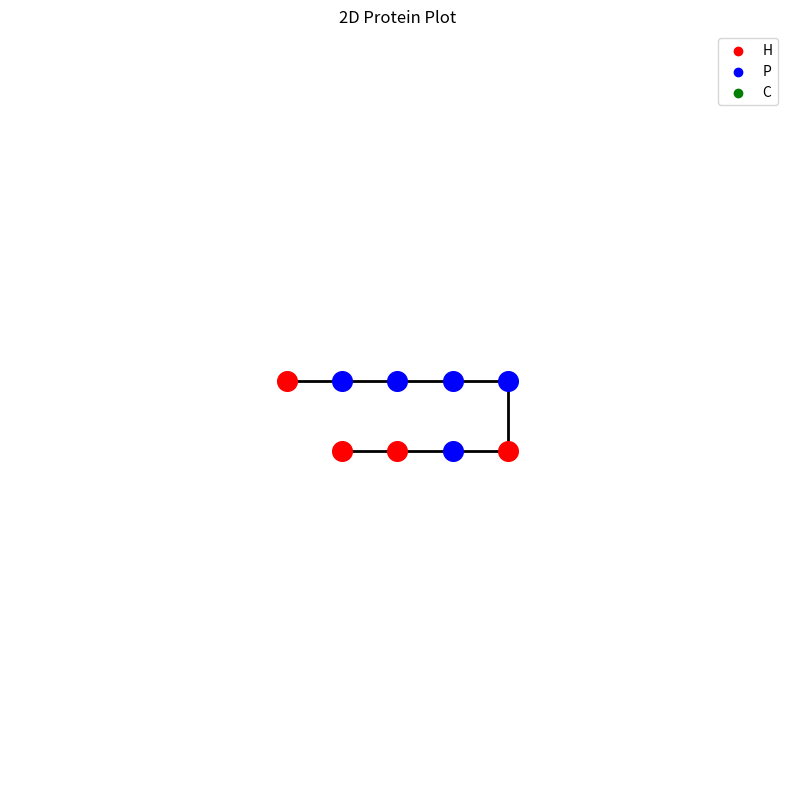

Write Python code to recreate this figure.
import csv
import matplotlib.pyplot as plt
import numpy as np

class Protein():
    def __init__(self, protein_sequence, function):
        self.protein_sequence = protein_sequence
        self._add_folding_structure(function)

    def _add_folding_structure(self, function):
        self.protein_structure = function(self.protein_sequence)

        self.protein_grid = Grid(self.protein_sequence, self.protein_structure)
        self.protein_rating = Rating(self.protein_sequence, self.protein_structure, self.protein_grid.grid)

    def output_csv(self):
        with open('output.csv', 'w', newline = '') as csvfile:
            writer = csv.writer(csvfile)
            writer.writerow(['amino', 'fold'])
            for amino, direction in zip(self.protein_sequence, self.protein_structure):
                writer.writerow([amino, direction])
            writer.writerow(['score', self.protein_rating.score])

class Grid():
    def __init__(self, protein_sequence, protein_structure):

        self.protein_sequence = protein_sequence
        self.protein_structure = protein_structure

        # Create 2D array with length 2 times sequence length plus 2 buffer
        self.grid_size = 2 * len(self.protein_sequence) + 2

        self._initialize_grid()
        self._add_structure_to_grid()

    def _initialize_grid(self):
        self.grid = []
        for _ in range(self.grid_size):
            column = []
            for _ in range(self.grid_size):
                column.append(0)
            self.grid.append(column)

    def _add_structure_to_grid(self):
        # Define starting point to be in center
        self.x_coord = self.grid_size // 2
        self.y_coord = self.grid_size // 2

        # Add points to grid
        for i in range(len(self.protein_sequence)):
            self.grid[self.y_coord][self.x_coord] = self.protein_sequence[i]
            self._update_position(self.protein_structure[i]) 

    def _update_position(self, direction):
        if direction == 1:
            self.x_coord += 1
        elif direction == -1:
            self.x_coord -= 1
        elif direction == 2:
            self.y_coord -= 1
        elif direction == -2:
            self.y_coord += 1
    
    def get_grid(self):
        for i in range(self.grid_size):
            print(self.grid[i])

class Rating():
    def __init__(self, protein_sequence, protein_structure, grid):
        self.protein_sequence = protein_sequence
        self.protein_structure = protein_structure
        self.grid = grid

        self.score = 0

        self._count_adjacent()
        self._correction_to_rating()

    def _count_adjacent(self):
        rows = len(self.grid)
        cols = len(self.grid[0])

        for row in range(rows):
            for col in range(cols):
                if col < cols - 1 and self.grid[row][col] == "C" and self.grid[row][col + 1] == "C":
                    self.score -= 5
                elif col < cols - 1 and (self.grid[row][col] in ["H", "C"]) and (self.grid[row][col + 1] in ["H", "C"]):
                    self.score -= 1
                if row < rows - 1 and self.grid[row][col] == "C" and self.grid[row + 1][col] == "C":
                    self.score -= 5
                elif row < rows - 1 and (self.grid[row][col] in ["H", "C"]) and (self.grid[row + 1][col] in ["H", "C"]):
                    self.score -= 1

    def _correction_to_rating(self):
        for i in range(1, len(self.protein_sequence)):
            current_amino = self.protein_sequence[i]
            previous_amino = self.protein_sequence[i - 1]

            if current_amino == "H":
                if previous_amino in ["H", "C"]:
                    self.score += 1

            elif current_amino == "C":
                if previous_amino == "H":
                    self.score += 1
                elif previous_amino == "C":
                    self.score += 5

    def get_rating(self):
        print(self.score)

class Plot():
    def __init__(self, protein: Protein):
        self.protein_sequence = protein.protein_sequence
        self.protein_structure = protein.protein_structure

        self._assign_coordinates()

    def _assign_coordinates(self):
        self.coordinates = []
        self.x_coord = 0 
        self.y_coord = 0

        for i in range(len(self.protein_sequence)):
            self.coordinates.append((self.x_coord, self.y_coord))
            self._update_position_plot(self.protein_structure[i])

    def _update_position_plot(self, direction):
        if direction == 1:
            self.x_coord += 1
        elif direction == -1:
            self.x_coord -= 1
        elif direction == 2:
            self.y_coord += 1
        elif direction == -2:
            self.y_coord -= 1
    
    def plot_structure(self):
        plt.figure(figsize = (10, 10))

        color_map = {'H' : 'red', 'P' : 'blue', 'C' : 'green'}

        x_coords = [x[0] for x in self.coordinates]
        y_coords = [y[1] for y in self.coordinates]
        
        x_min, x_max = min(x_coords), max(x_coords)
        y_min, y_max = min(y_coords), max(y_coords)

        # Set limits and distance between amino acids
        plt.xlim(x_min + 5, x_max + 5)
        plt.ylim(y_min + 5, y_max + 5)
        plt.xticks(np.arange(x_min - 5, x_max + 5, 1))
        plt.yticks(np.arange(y_min - 5, y_max + 5, 1))

        # Plot amino acids as dots
        for i, (x, y) in enumerate(self.coordinates):
            amino_type = self.protein_sequence[i]
            plt.scatter(x, y, color = color_map[amino_type], s = 200, zorder = 2)

        # Plot sequential connections
        for i in range(len(self.coordinates) - 1):
            x_prev, y_prev = self.coordinates[i]
            x_next, y_next = self.coordinates[i + 1]
            plt.plot([x_prev, x_next], [y_prev, y_next], color = 'black', linestyle ='-', linewidth = 2, zorder= 1)

        # Dummy plot for legend
        for amino_type, colour in color_map.items():
           plt.scatter([], [], color=colour, label = amino_type)

        plt.title('2D Protein Plot')
        plt.legend(loc = 'best')
        plt.axis('off')
        plt.show()

    def get_coordinates(self):
        print(self.coordinates)

def two_strings_fold(protein_sequence):
    sequence_list = []
    protein_length = len(protein_sequence)
    for i in range(protein_length):
        if i < (protein_length // 2 - 1):
            sequence_list.append(1)
        elif i == (protein_length // 2 - 1):
            sequence_list.append(2)
        elif i == (protein_length - 1):
            sequence_list.append(0)
        else:
            sequence_list.append(-1)
    return sequence_list

# def main(protein_sequence, function):
    # protein = Protein(protein_sequence)
    # protein.add_folding_structure(function)
    # protein.protein_grid.get_grid()
    # protein.protein_rating.get_rating()
    # protein.output_csv()

if __name__ == "__main__":
    protein_sequence = "HHPHPPPPH"
    # main(protein_sequence, two_strings_fold)
    protein = Protein(protein_sequence, two_strings_fold)
    plot = Plot(protein)
    plot.get_coordinates()
    plot.plot_structure()
